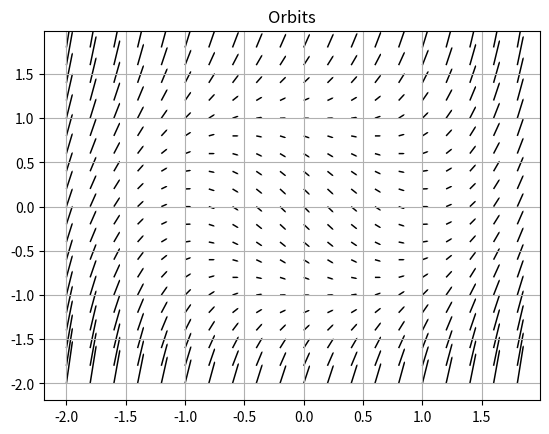
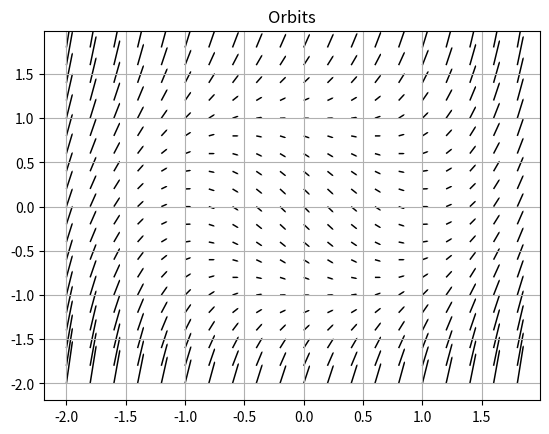

Recreate these plots in Python, in order.
# Can be used to visualize things of the form dy/dx = F(y,x)

import matplotlib.pyplot as plt
import numpy as np
import itertools

# Generate mesh
x = list(np.arange(-2, 2, .2))
y = list(np.arange(-2, 2, .2))

X,Y = np.meshgrid(x,y)

# Set these to express and 1st order ODE i.e. dy/dx = F(x,y)
# As an example, this shows the differential field for y' = x^2 + y^2 -1
dx = np.ones(X.shape)
dy = X*X + Y*Y -1.0

fig, ax = plt.subplots()
ax.quiver(X,Y,dx,dy, headwidth=1.0, headlength=1.0)
ax.grid(1)
ax.set_title('Orbits')
plt.show()

fig, ax = plt.subplots()
ax.quiver(X,Y,dx,dy, headwidth=1.0, headlength=1.0)
ax.grid(1)
ax.set_title('Orbits')
plt.show()